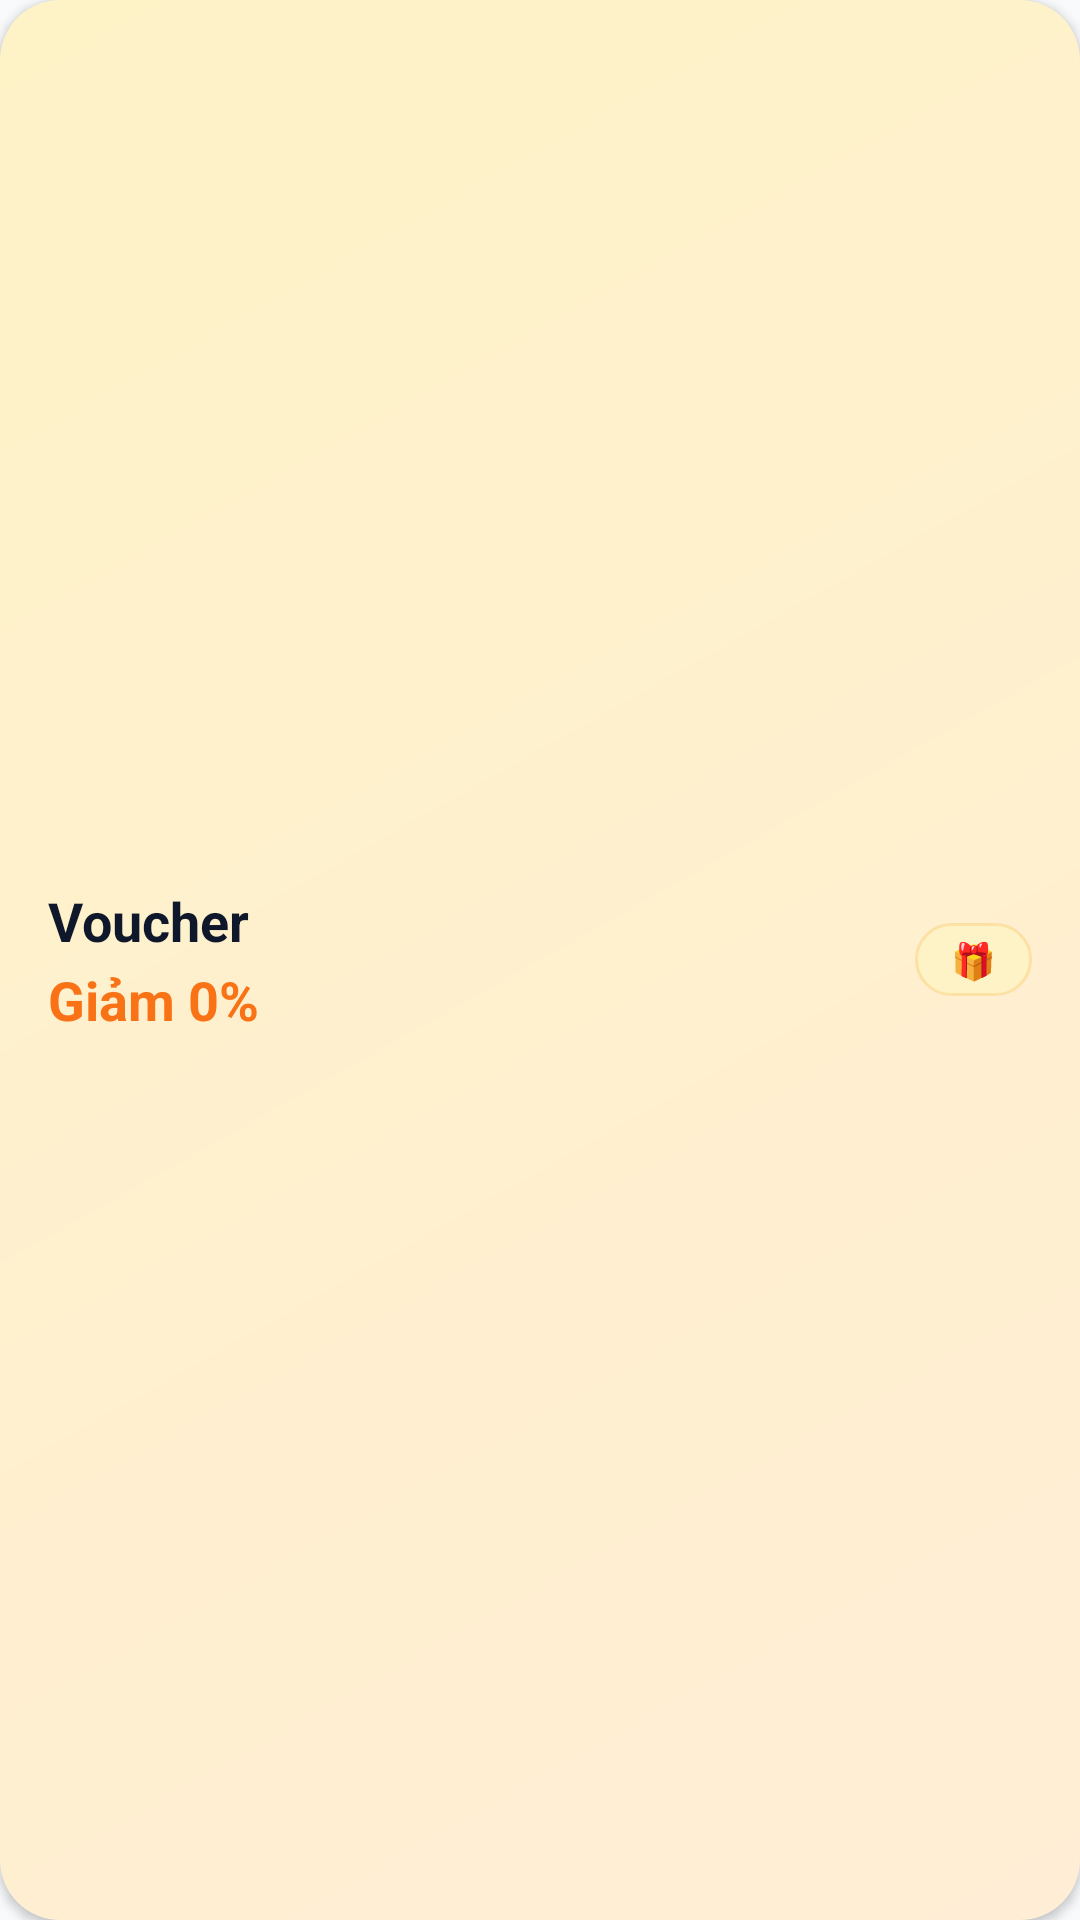

This screen was rendered from an Android layout file. Write that file and the resources it references.
<!-- AndroidManifest.xml: application theme Theme.Quan_Ly_Ban_Ve -->
<!-- res/layout/user_item_voucher.xml -->
<?xml version="1.0" encoding="utf-8"?>
<LinearLayout xmlns:android="http://schemas.android.com/apk/res/android"
    android:layout_width="match_parent"
    android:layout_height="wrap_content"
    android:layout_marginStart="@dimen/space_sm"
    android:layout_marginTop="@dimen/space_sm"
    android:layout_marginEnd="@dimen/space_sm"
    android:background="@drawable/bg_card_accent"
    android:elevation="@dimen/elevation_sm"
    android:foreground="?attr/selectableItemBackground"
    android:gravity="center_vertical"
    android:orientation="horizontal"
    android:padding="@dimen/card_padding">

    <LinearLayout
        android:layout_width="0dp"
        android:layout_height="wrap_content"
        android:layout_weight="1"
        android:orientation="vertical">

        <TextView
            android:id="@+id/lblTenVoucher"
            android:layout_width="match_parent"
            android:layout_height="wrap_content"
            android:text="Voucher"
            android:maxLines="1"
            android:ellipsize="end"
            style="@style/App.Text.Title" />

        <TextView
            android:id="@+id/lblMoTaGiam"
            android:layout_width="match_parent"
            android:layout_height="wrap_content"
            android:layout_marginTop="@dimen/space_xxs"
            android:text="Giảm 0%"
            style="@style/App.Text.Price" />
    </LinearLayout>

    <TextView
        style="@style/App.Badge.Warning"
        android:layout_width="wrap_content"
        android:layout_height="wrap_content"
        android:text="🎁" />
</LinearLayout>
<!-- resources referenced by this layout -->
<resources>
  <dimen name="card_padding">16dp</dimen>
  <dimen name="elevation_sm">2dp</dimen>
  <dimen name="space_sm">8dp</dimen>
  <dimen name="space_xxs">2dp</dimen>
  <!-- drawable bg_card_accent (drawable) -->
  <?xml version="1.0" encoding="utf-8"?>
  <shape xmlns:android="http://schemas.android.com/apk/res/android">
      <gradient
          android:angle="135"
          android:startColor="@color/mauCamNhat"
          android:endColor="@color/mauVangNhat"
          android:type="linear" />
      <corners android:radius="@dimen/radius_xl" />
  </shape>
  <style name="App.Badge.Warning">
          <item name="android:background">@drawable/bg_badge_warning</item>
          <item name="android:textColor">@color/mauCamDam</item>
      </style>
  <style name="App.Text.Price">
          <item name="android:textSize">@dimen/text_title</item>
          <item name="android:textStyle">bold</item>
          <item name="android:textColor">@color/mauCamChinh</item>
      </style>
  <style name="App.Text.Title">
          <item name="android:textSize">@dimen/text_title</item>
          <item name="android:textStyle">bold</item>
      </style>
  <style name="Theme.Quan_Ly_Ban_Ve" parent="Base.Theme.Quan_Ly_Ban_Ve" />
  <color name="mauCamNhat">#FFEDD5</color>
  <color name="mauVangNhat">#FEF3C7</color>
  <dimen name="radius_xl">20dp</dimen>
  <!-- drawable bg_badge_warning (drawable) -->
  <?xml version="1.0" encoding="utf-8"?>
  <shape xmlns:android="http://schemas.android.com/apk/res/android">
      <solid android:color="@color/mauCanhBaoNhat" />
      <corners android:radius="@dimen/radius_pill" />
      <stroke
          android:width="@dimen/border_thin"
          android:color="#33F59E0B" />
  </shape>
  <color name="mauCamDam">#EA580C</color>
  <dimen name="text_title">18sp</dimen>
  <color name="mauCamChinh">#F97316</color>
  <color name="mauCanhBaoNhat">#FEF3C7</color>
  <dimen name="radius_pill">100dp</dimen>
  <dimen name="border_thin">1dp</dimen>
  <color name="mauNenChinh">#F8FAFC</color>
  <color name="mauTimChinh">#0F766E</color>
  <color name="mauTimDam">#115E59</color>
  <color name="mauChuChinh">#0F172A</color>
  <color name="mauChuPhu">#475569</color>
  <style name="App.Button.Primary">
          <item name="android:background">@drawable/bg_nut_chinh_selector</item>
          <item name="android:textColor">@color/white</item>
          <item name="android:elevation">@dimen/elevation_md</item>
      </style>
  <style name="App.Input" parent="android:Widget.Material.EditText">
          <item name="android:background">@drawable/bg_o_nhap</item>
          <item name="android:textColor">@color/mauChuChinh</item>
          <item name="android:textColorHint">@color/mauChuMo</item>
          <item name="android:textSize">@dimen/text_body_lg</item>
          <item name="android:minHeight">@dimen/input_height</item>
          <item name="android:paddingStart">@dimen/space_lg</item>
          <item name="android:paddingEnd">@dimen/space_lg</item>
          <item name="android:paddingTop">@dimen/space_md</item>
          <item name="android:paddingBottom">@dimen/space_md</item>
      </style>
  <color name="white">#FFFFFFFF</color>
  <dimen name="elevation_md">4dp</dimen>
  <color name="mauChuMo">#94A3B8</color>
  <dimen name="text_body_lg">15sp</dimen>
  <dimen name="input_height">54dp</dimen>
  <dimen name="space_lg">16dp</dimen>
  <dimen name="space_md">12dp</dimen>
  <color name="mauNutTat">#CBD5E1</color>
  <color name="gradientTimCamBatDau">#0F766E</color>
  <color name="gradientTimCamKetThuc">#14B8A6</color>
  <color name="mauNenCard">#FFFFFF</color>
  <dimen name="radius_lg">16dp</dimen>
  <dimen name="border_medium">1.5dp</dimen>
  <color name="mauVien">#E2E8F0</color>
</resources>
